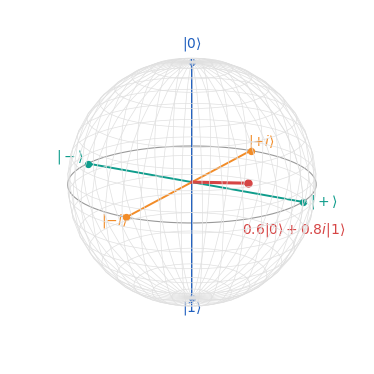

The matplotlib source for this figure: (Note: this script raises an exception after producing the figure.)
# Bloch sphere with the six cardinal states and one general state
import numpy as np
import matplotlib.pyplot as plt

plt.rcParams.update({"font.size": 10})
fig = plt.figure(figsize=(4.8, 4.6))
ax = fig.add_subplot(projection="3d")
u, w = np.mgrid[0:2 * np.pi:40j, 0:np.pi:20j]
ax.plot_wireframe(np.cos(u) * np.sin(w), np.sin(u) * np.sin(w),
                  np.cos(w), color="0.88", lw=0.5)
t = np.linspace(0, 2 * np.pi, 100)
ax.plot(np.cos(t), np.sin(t), 0 * t, color="0.6", lw=0.8)   # equator

pts = {r"$|0\rangle$": (0, 0, 1), r"$|1\rangle$": (0, 0, -1),
       r"$|+\rangle$": (1, 0, 0), r"$|-\rangle$": (-1, 0, 0),
       r"$|{+i}\rangle$": (0, 1, 0), r"$|{-i}\rangle$": (0, -1, 0)}
cols = ["#1F5FBF", "#1F5FBF", "#0F9D8C", "#0F9D8C", "#F28C28",
        "#F28C28"]
for (lab, p), c in zip(pts.items(), cols):
    ax.plot([0, p[0]], [0, p[1]], [0, p[2]], color=c, lw=1.4)
    ax.scatter(*p, color=c, s=18)
    ax.text(1.18 * p[0], 1.18 * p[1], 1.12 * p[2], lab, color=c,
            ha="center")
th, ph = 2 * np.arccos(0.6), np.pi / 2       # 0.6|0> + 0.8i|1>
q = (np.sin(th) * np.cos(ph), np.sin(th) * np.sin(ph), np.cos(th))
ax.plot([0, q[0]], [0, q[1]], [0, q[2]], color="#D64545", lw=2.2)
ax.scatter(*q, color="#D64545", s=25)
ax.text(q[0], q[1] - 0.1, q[2] - 0.42,
        r"$0.6|0\rangle+0.8i|1\rangle$", color="#D64545")
ax.set_box_aspect([1, 1, 1], zoom=1.35)
ax.view_init(elev=18, azim=-60)
ax.set_axis_off()
fig.savefig("figures/ch02/bloch_states.pdf", bbox_inches="tight")
print("saved figures/ch02/bloch_states.pdf")
